Labelled photos from "images", an image-classification folder in EnzoN7/Image-classification. The possible labels are: apricot, avocado, blueberries, cherries, kiwi, peaches, strawberries, watermelons, apples.

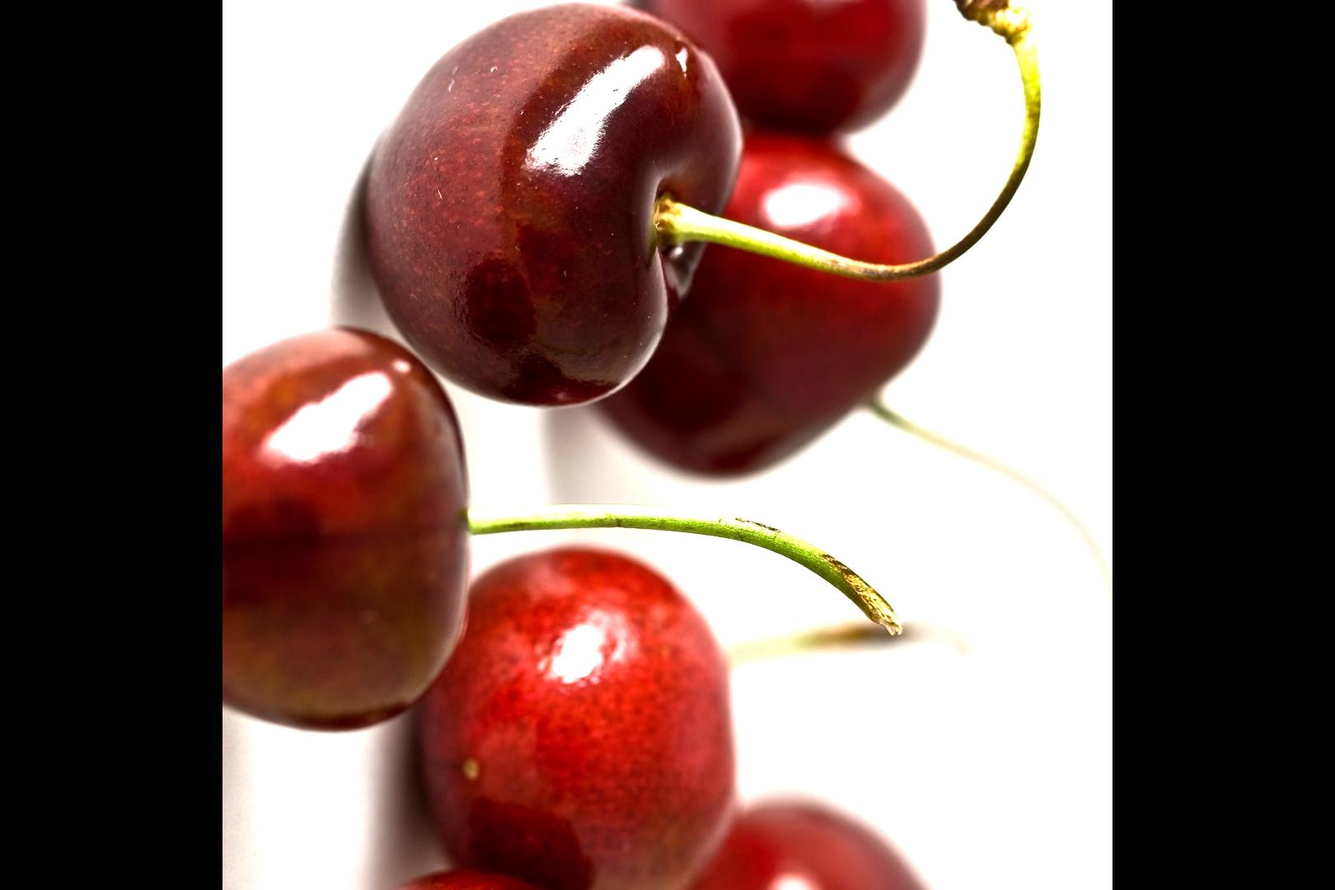
Label: cherries

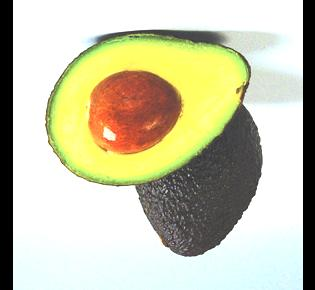
Label: avocado

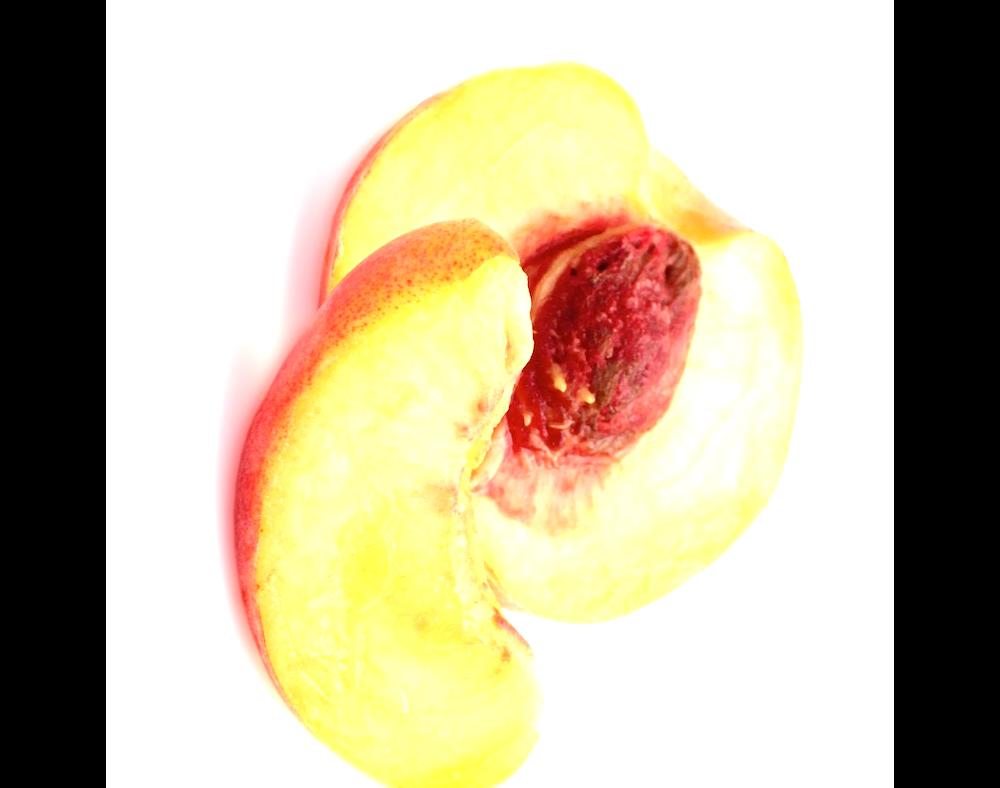
Label: peaches

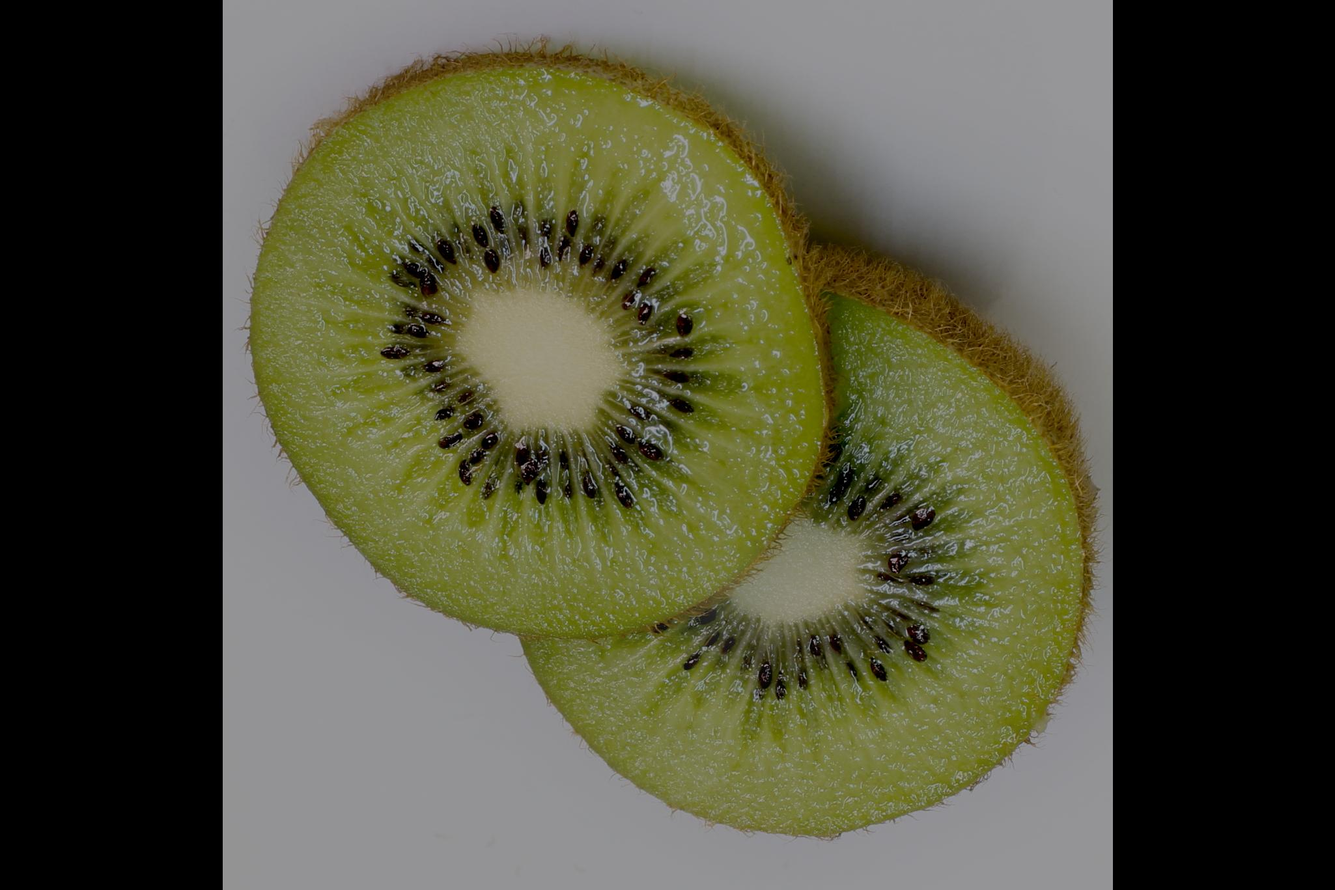
Label: kiwi

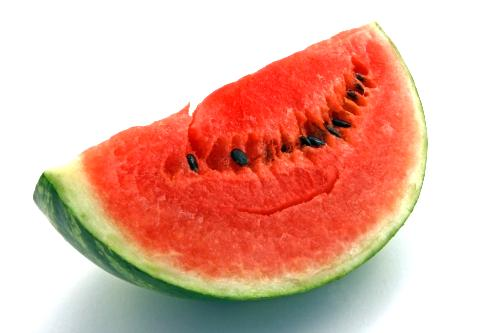
Label: watermelons

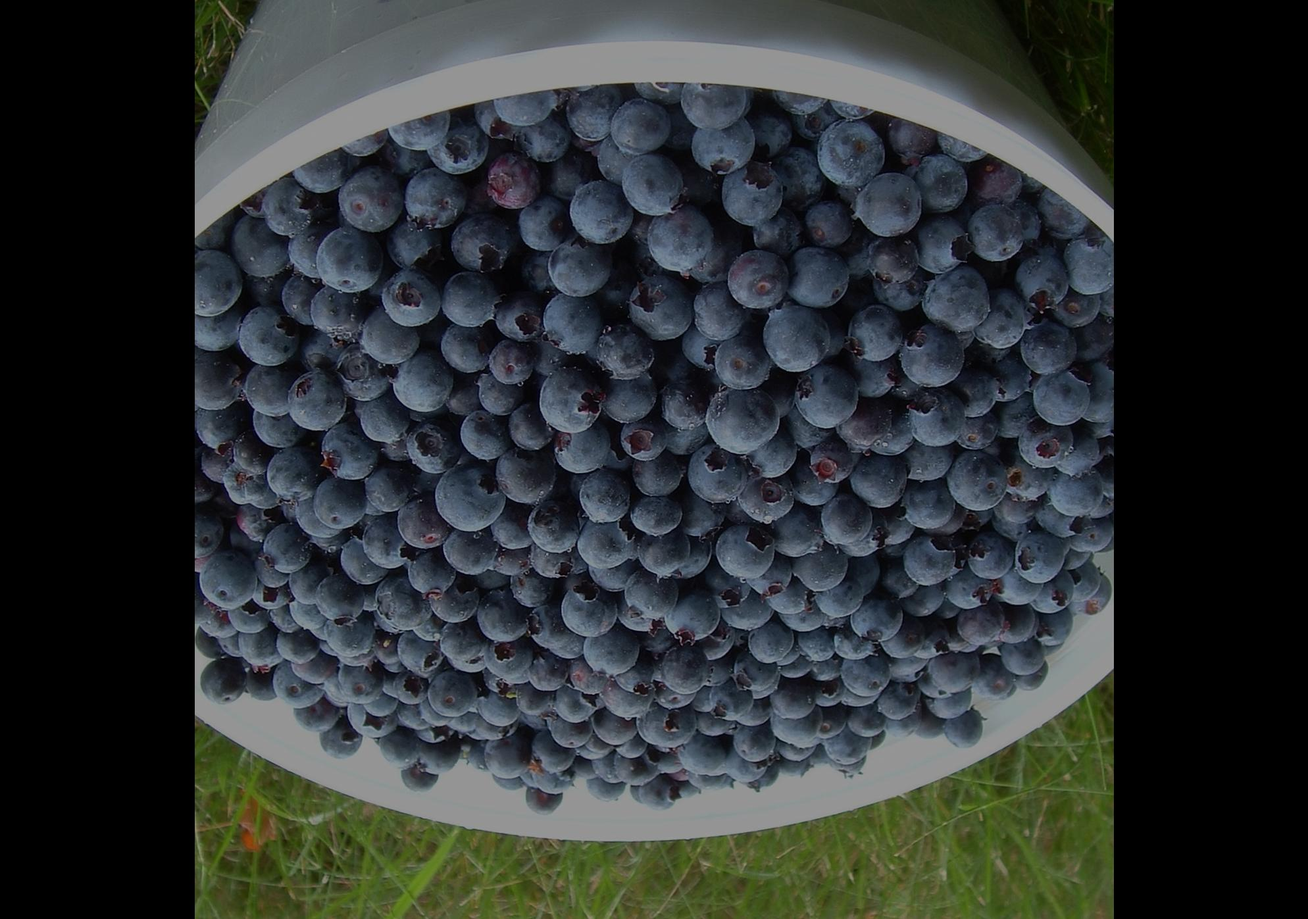
Label: blueberries
